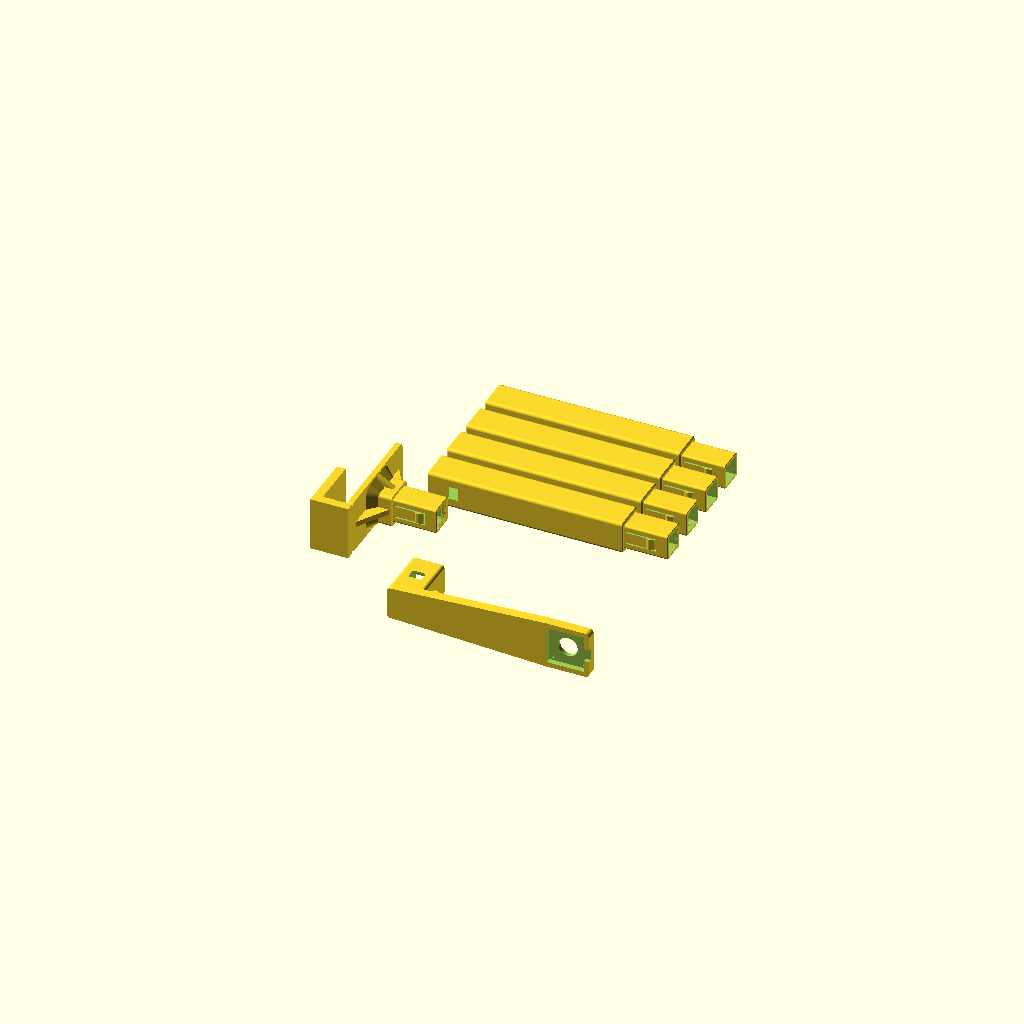
Cell 1 — every parameter at its default value.
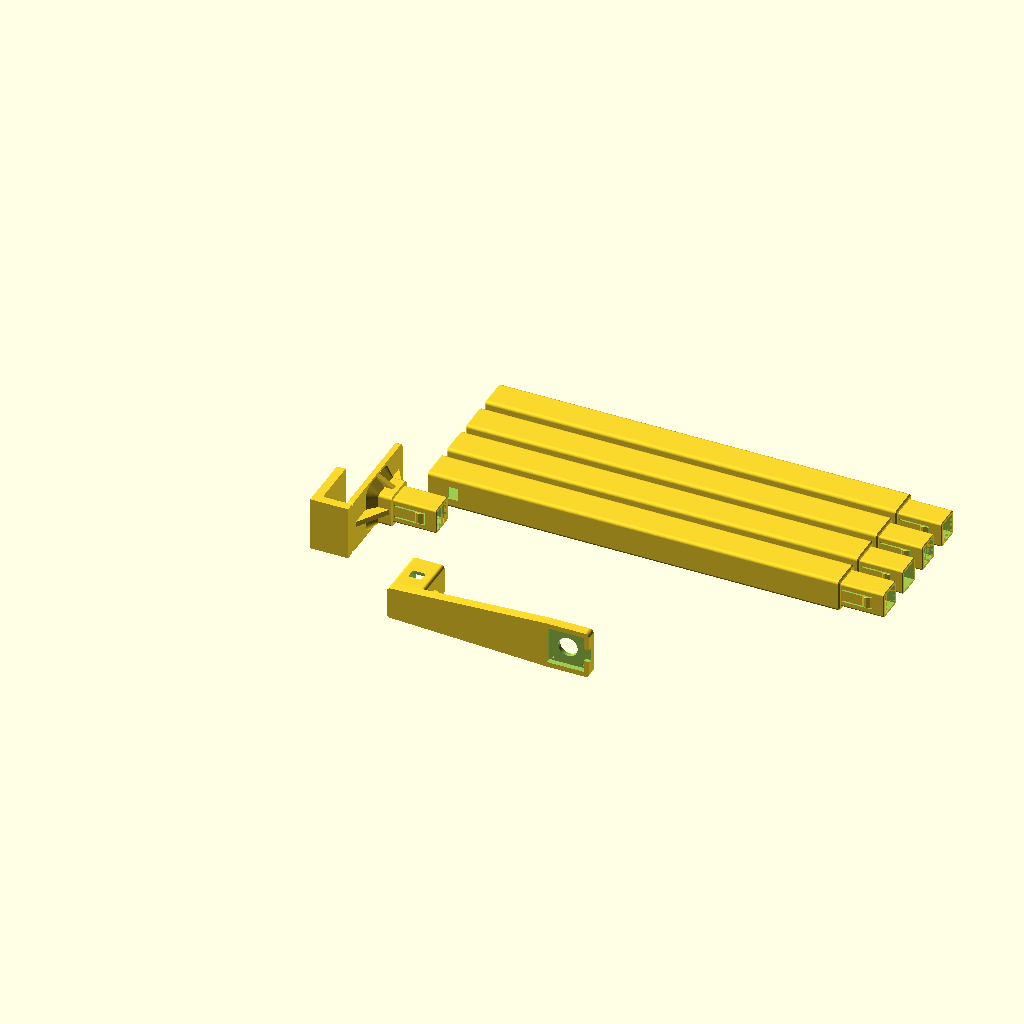
Cell 2 — TARGET_H set to 1600, the other parameters unchanged.
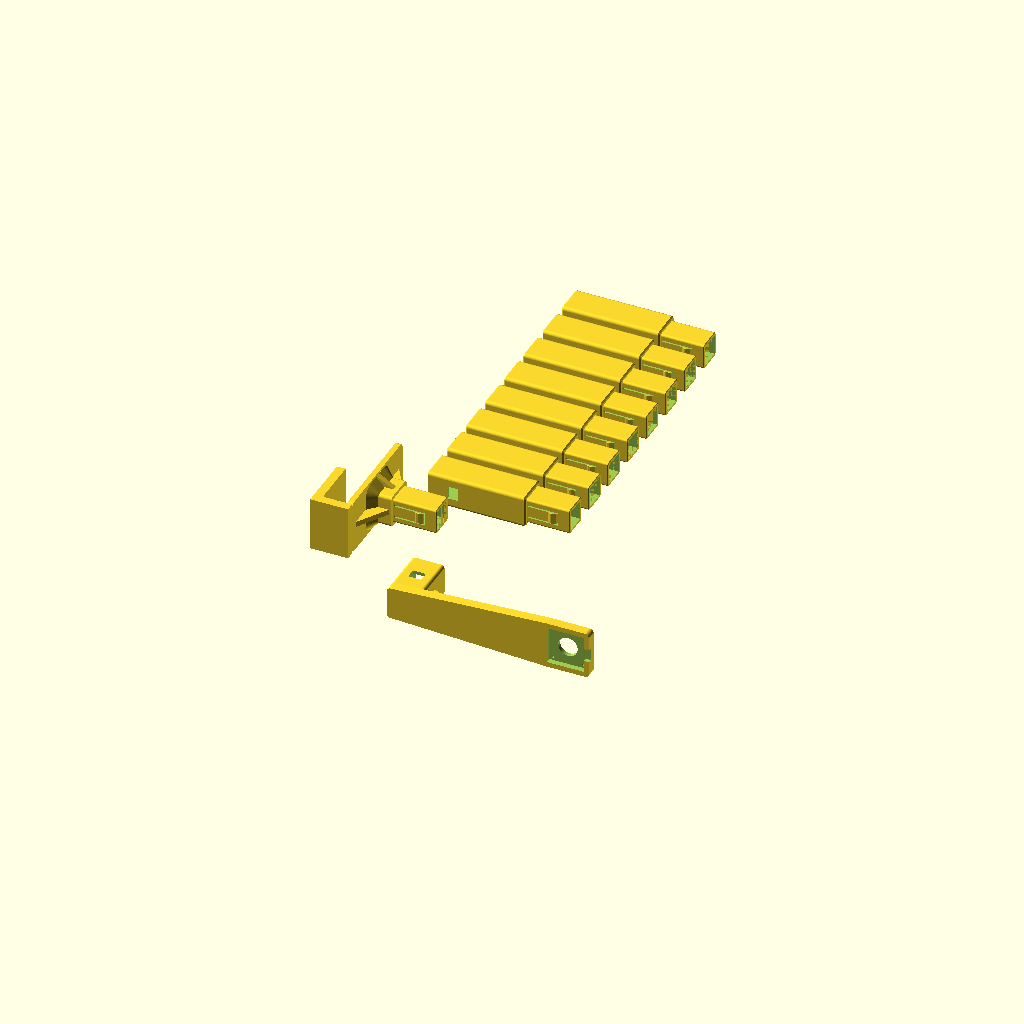
Cell 3: N = 8 (everything else at default).
One fixed orthographic camera (rotation 55°, 0°, 25°; colour scheme Cornfield) for every cell.
The OpenSCAD source (STLs/phone_mount_v3.scad):
// ============================================================
//  Modular phone / camera mount v3
//  table base (clamp or glue) + snap-fit rod + top part:
//     top_part = "cap"     -> 1/4" camera-screw cap (phone ball head)
//     top_part = "cam_arm" -> L-shaped arm, top-down 34x34 camera
//  part = print_all | assembly | base | rod | cap | cam_arm
// ============================================================
part     = "print_all";
top_part = "cam_arm";      // "cap" or "cam_arm"  (what goes on top of the rod)

TARGET_H = 800;            // table surface -> top of the top part
N        = 4;

base_mode = "clamp";       // "clamp" or "glue"
table_t   = 20;
plate_x   = 50;
plate_y   = 100;
plate_t   = 5;
PED_H     = 20;
hook_wall = 8;
arm_len   = 45;            // clamp bottom arm length
clamp_bolt = 6.6;
nut_af    = 10.2;
nut_h     = 5.6;

OUT  = 30;
WALL = 3;
IN   = OUT - 2*WALL;
CLR  = 0.2;
SP   = IN - 2*CLR;
SPW  = 2.4;
SPI  = SP - 2*SPW;
SP_LEN   = 40;
SHOULDER = 4;

TW   = 10;
SL   = 1.2;
TL   = 28;
BUMP = 1.2;

R_OUT  = 3;
R_EDGE = 1.2;
CH     = 0.6;              // lead-in chamfer on spigot tip / socket mouth

// ---------- 1/4" cap ----------
top_mode  = "bolt";        // "bolt" or "nut"
CAP_SOCK  = 42;            // socket depth (2 mm more than SP_LEN so the spigot never bottoms out)
CAP_PLATE = 10;
UNC_D     = 6.6;
UNC_AF    = 11.5;
HEX_DEPTH = 5.0;

// ---------- camera arm (top-down camera, e.g. 34x34 USB module) ----------
CAM_SIZE     = 34;         // board size (square)
CAM_POCKET   = CAM_SIZE + 0.6;
CAM_POCKET_D = 5;          // pocket depth: board + a bit (open at the top)
ARM_T        = 9;          // arm thickness -> floor under camera = ARM_T - CAM_POCKET_D = 4
CAM_ARM_LEN  = 150;        // rod axis -> camera centre (horizontal reach)
PAD          = 44;         // square pad at the end of the arm
LENS_D       = 18;         // hole in the floor for the lens to poke down through
CAM_HOLES    = true;       // 4 mounting holes through the floor
CAM_HOLE_SP  = 28;         // hole spacing 28 x 28 (centre to centre)
CAM_HOLE_D   = 2.2;
CAM_CABLE    = true;       // cable notch through the +X wall of the pocket

BASE_H  = plate_t + PED_H;
CAP_H   = CAP_SOCK + CAP_PLATE;
CAM_H   = CAP_SOCK + ARM_T;
TOP_H   = (top_part == "cam_arm") ? CAM_H : CAP_H;
SEG_LEN = (TARGET_H - BASE_H - TOP_H) / N;

$fn = 48;
e = 0.01;

module rsq2d(s, r) { offset(r = r) square(s - 2*r, center = true); }
module rsq2d_rect(x, y, r) { offset(r = r) square([x - 2*r, y - 2*r], center = true); }
module sq(s, h) { linear_extrude(h) rsq2d(s, R_OUT); }

module body(s, h) {
    hull() {
        translate([0, 0, R_EDGE]) linear_extrude(h - 2*R_EDGE) rsq2d(s, R_OUT);
        linear_extrude(h) rsq2d(s - 2*R_EDGE, max(R_OUT - R_EDGE, 0.5));
    }
}

module sq_in(s, h) { translate([-s/2, -s/2, 0]) cube([s, s, h]); }

// ---------- snap bump ----------
module bump() {
    translate([-TW/2, 0, 0]) rotate([90, 0, 90]) linear_extrude(TW)
        polygon([[SP/2 - e, TL - 8], [SP/2 + BUMP, TL - 6],
                 [SP/2 + BUMP, TL - 4.5], [SP/2 - e, TL - 0.5]]);
}

// ---------- tongue slots (round ends at the root, cross slot frees the tip) ----------
module tongue_slots() {
    y0 = SP/2 - SPW - 0.5;
    dy = SPW + 1;
    for (sx = [-1, 1])
        hull() {
            translate([sx*(TW/2 + SL/2), y0, TL + SL/2]) rotate([-90,0,0]) cylinder(d = SL, h = dy);
            translate([sx*(TW/2 + SL/2), y0, 1.5])       rotate([-90,0,0]) cylinder(d = SL, h = dy);
        }
    translate([-(TW/2 + SL), y0, TL]) cube([TW + 2*SL, dy, SL]);
}

module spigot() {
    difference() {
        union() {
            difference() {
                hull() {
                    linear_extrude(SP_LEN - CH) rsq2d(SP, 2);
                    linear_extrude(SP_LEN)      rsq2d(SP - 2*CH, 1.5);
                }
                translate([0, 0, -e]) sq_in(SPI, SP_LEN + 2*e);
            }
            bump();
            mirror([0, 1, 0]) bump();
        }
        tongue_slots();
        mirror([0, 1, 0]) tongue_slots();
    }
}

module socket_windows() {
    translate([-(TW + 2)/2, -OUT/2 - 1, TL - 9]) cube([TW + 2, OUT + 2, 9.5]);
}

module socket_mouth_chamfer() {
    translate([0, 0, -e]) hull() {
        linear_extrude(e) rsq2d(IN + 2*CH, 1.5);
        translate([0, 0, CH]) linear_extrude(e) rsq2d(IN, 1.5);
    }
}

// ---------- rod segment ----------
module rod_segment() {
    difference() {
        union() {
            body(OUT, SEG_LEN);
            translate([0, 0, SEG_LEN - e]) spigot();
        }
        translate([0, 0, -1]) sq_in(IN, SEG_LEN - SHOULDER + 1);
        translate([0, 0, SEG_LEN - SHOULDER - e]) sq_in(SPI, SHOULDER + 2*e);
        socket_mouth_chamfer();
        socket_windows();
    }
}

// ---------- base ----------
module gussets() {
    for (s = [-1, 1]) mirror([0, s < 0 ? 1 : 0, 0])
        translate([-2.5, 0, 0]) rotate([90, 0, 90]) linear_extrude(5)
            polygon([[OUT/2 - 1, plate_t - e], [OUT/2 + 28, plate_t - e], [OUT/2 - 1, BASE_H - 2]]);
    for (s = [-1, 1]) mirror([s < 0 ? 1 : 0, 0, 0])
        translate([0, 2.5, 0]) rotate([90, 0, 0]) linear_extrude(5)
            polygon([[OUT/2 - 1, plate_t - e], [OUT/2 + 9, plate_t - e], [OUT/2 - 1, BASE_H - 2]]);
}

module ped_fillet() {
    hull() {
        linear_extrude(plate_t + e) rsq2d(OUT + 2*8, R_OUT + 8);
        linear_extrude(plate_t + 8) rsq2d(OUT, R_OUT);
    }
}

module clamp_hook() {
    gap = table_t + 2;
    z0  = -(gap + hook_wall);
    y0  = -plate_y/2 - hook_wall;
    difference() {
        union() {
            translate([-plate_x/2, y0, z0]) cube([plate_x, hook_wall, gap + hook_wall + plate_t]);
            translate([-plate_x/2, y0, z0]) cube([plate_x, hook_wall + arm_len, hook_wall]);
            // tiny inside-corner fillet (kept small so the table still fits)
            translate([-plate_x/2, y0 + hook_wall, z0 + hook_wall]) rotate([90, 0, 90])
                linear_extrude(plate_x) polygon([[0, 0], [1.5, 0], [0, 1.5]]);
        }
        by = -plate_y/2 + arm_len*0.55;
        translate([0, by, z0 - 1]) cylinder(d = clamp_bolt, h = hook_wall + 2);
        translate([0, by, z0 + hook_wall - nut_h]) cylinder(d = nut_af / cos(30), h = nut_h + e, $fn = 6);
    }
}

module base() {
    union() {
        linear_extrude(plate_t) rsq2d_rect(plate_x, plate_y, 4);
        ped_fillet();
        sq(OUT, BASE_H);
        gussets();
        translate([0, 0, BASE_H - e]) spigot();
        if (base_mode == "clamp") clamp_hook();
    }
}

// ---------- top cap (1/4" camera screw) ----------
module top_cap() {
    difference() {
        body(OUT, CAP_H);
        translate([0, 0, -1]) sq_in(IN, CAP_SOCK + 1);
        socket_mouth_chamfer();
        translate([0, 0, CAP_SOCK - 1]) cylinder(d = UNC_D, h = CAP_PLATE + 2);
        if (top_mode == "bolt")
            translate([0, 0, CAP_SOCK - e]) cylinder(d = UNC_AF / cos(30), h = HEX_DEPTH, $fn = 6);
        else
            translate([0, 0, CAP_H - HEX_DEPTH]) cylinder(d = UNC_AF / cos(30), h = HEX_DEPTH + 1, $fn = 6);
        socket_windows();
    }
}

// ---------- camera arm: socket block + horizontal arm + pad with pocket ----------
// Camera sits in the pocket on TOP of the pad; its lens pokes down through the hole.
module cam_arm() {
    top_z = CAP_SOCK + ARM_T;
    difference() {
        union() {
            body(OUT, top_z);                                    // socket block
            hull() {                                             // arm, widening into the pad
                translate([0, 0, CAP_SOCK]) linear_extrude(ARM_T) rsq2d(OUT, R_OUT);
                translate([CAM_ARM_LEN, 0, CAP_SOCK]) linear_extrude(ARM_T) rsq2d(PAD, 4);
            }
            // gusset under the arm (extruded along Y)
            translate([0, 3, 0]) rotate([90, 0, 0]) linear_extrude(6)
                polygon([[OUT/2 - 1, CAP_SOCK - 22], [OUT/2 - 1, CAP_SOCK + e],
                         [OUT/2 + 40, CAP_SOCK + e]]);
        }
        // socket
        translate([0, 0, -1]) sq_in(IN, CAP_SOCK + 1);
        socket_mouth_chamfer();
        socket_windows();
        // camera pocket (open at top)
        translate([CAM_ARM_LEN - CAM_POCKET/2, -CAM_POCKET/2, top_z - CAM_POCKET_D])
            cube([CAM_POCKET, CAM_POCKET, CAM_POCKET_D + 1]);
        // lens hole
        translate([CAM_ARM_LEN, 0, CAP_SOCK - 1]) cylinder(d = LENS_D, h = ARM_T + 2);
        // optional screw holes
        if (CAM_HOLES)
            for (sx = [-1, 1], sy = [-1, 1])
                translate([CAM_ARM_LEN + sx*CAM_HOLE_SP/2, sy*CAM_HOLE_SP/2, CAP_SOCK - 1])
                    cylinder(d = CAM_HOLE_D, h = ARM_T + 2, $fn = 24);
        // cable notch toward the free end of the arm
        if (CAM_CABLE)
            translate([CAM_ARM_LEN + CAM_POCKET/2 - 1, -6, top_z - 3.5]) cube([PAD, 12, 4]);
    }
}

// ---------- print orientations ----------
module base_print() { translate([0, 0, plate_x/2]) rotate([0, 90, 0]) base(); }
module rod_print()  { translate([0, 0, OUT/2]) rotate([0, 90, 0]) rod_segment(); }
module cap_print() {
    if (top_mode == "bolt") translate([0, 0, CAP_H]) rotate([180, 0, 0]) top_cap();
    else top_cap();
}
// L lying on its side: layers run along the arm, so it is strongest where it bends
module cam_arm_print() { translate([0, 0, PAD/2]) rotate([90, 0, 0]) cam_arm(); }

module top_assembled() { if (top_part == "cam_arm") cam_arm(); else top_cap(); }
module top_print()     { if (top_part == "cam_arm") cam_arm_print(); else cap_print(); }

// ---------- output ----------
if (part == "base") base_print();
else if (part == "rod") rod_print();
else if (part == "cap") cap_print();
else if (part == "cam_arm") cam_arm_print();
else if (part == "assembly") {
    color("DimGray") base();
    for (i = [0 : N - 1])
        color(i % 2 == 0 ? "SteelBlue" : "LightSteelBlue")
            translate([0, 0, BASE_H + i*SEG_LEN]) rod_segment();
    color("Orange") translate([0, 0, BASE_H + N*SEG_LEN]) top_assembled();
}
else {
    translate([-30, 0, 0]) base_print();
    for (i = [0 : N - 1]) translate([0, 60 + i*(OUT + 8), 0]) rod_print();
    translate([60, -80, 0]) top_print();
}

// ============================================================
//  NOTES
//  * Snap tongues flex in the layer plane - keep the print orientations as given.
//  * cam_arm: measure your camera board. Adjust CAM_SIZE, CAM_POCKET_D,
//    LENS_D, and (if you want screws) CAM_HOLES / CAM_HOLE_SP. If the lens
//    barrel is long, reduce the floor (raise CAM_POCKET_D or lower ARM_T).
//  * Pocket is 34.6 mm wide and opens upward in the assembly; on the printer
//    that face points sideways, so use supports there (or tree supports).
// ============================================================
Customizer parameters (derived from the source; name, type, default, range or options):
part: string, default "print_all"
top_part: string, default "cam_arm"
TARGET_H: number, default 800
N: number, default 4
base_mode: string, default "clamp"
table_t: number, default 20
plate_x: number, default 50
plate_y: number, default 100
plate_t: number, default 5
PED_H: number, default 20
hook_wall: number, default 8
arm_len: number, default 45
clamp_bolt: number, default 6.6
nut_af: number, default 10.2
nut_h: number, default 5.6
OUT: number, default 30
WALL: number, default 3
CLR: number, default 0.2
SPW: number, default 2.4
SP_LEN: number, default 40
SHOULDER: number, default 4
TW: number, default 10
SL: number, default 1.2
TL: number, default 28
BUMP: number, default 1.2
R_OUT: number, default 3
R_EDGE: number, default 1.2
CH: number, default 0.6
top_mode: string, default "bolt"
CAP_SOCK: number, default 42
CAP_PLATE: number, default 10
UNC_D: number, default 6.6
UNC_AF: number, default 11.5
HEX_DEPTH: number, default 5
CAM_SIZE: number, default 34
CAM_POCKET_D: number, default 5
ARM_T: number, default 9
CAM_ARM_LEN: number, default 150
PAD: number, default 44
LENS_D: number, default 18
CAM_HOLES: bool, default true
CAM_HOLE_SP: number, default 28
CAM_HOLE_D: number, default 2.2
CAM_CABLE: bool, default true
e: number, default 0.01
